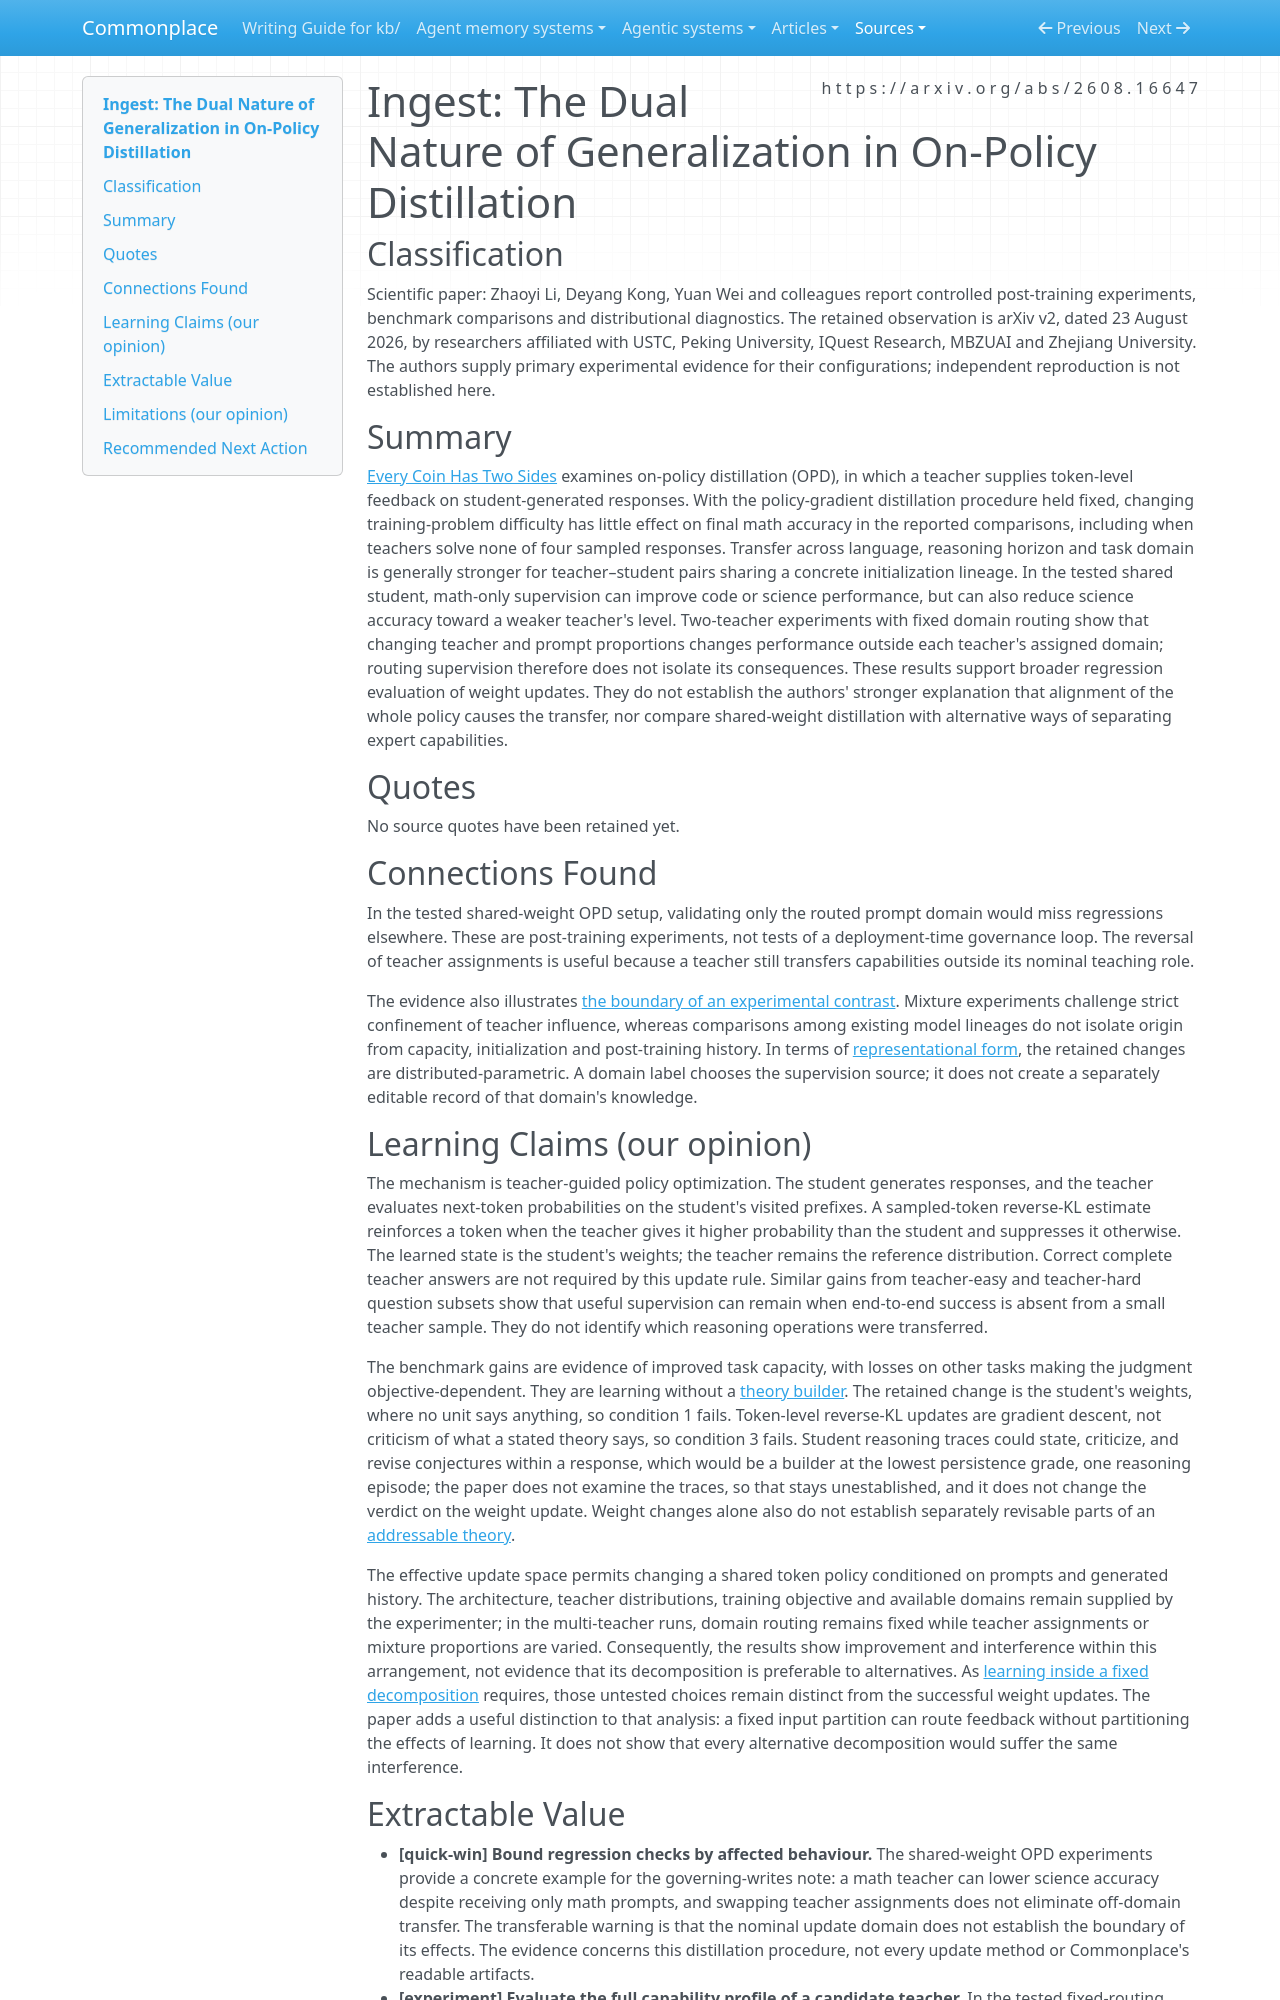

repository: zby/commonplace · page: sources/dual-nature-generalization-on-policy-distillation.ingest/index.html · generator: mkdocs

---
description: "On-policy distillation transfers capabilities and regressions beyond routed prompt domains, supporting broader validation of shared-weight updates while leaving the alignment mechanism unresolved."
type: types/ingest-report.md
source: https://arxiv.org/abs/2608.16647
captured: "2026-09-24"
ingested: "2026-09-25"
capture: pdftotext
capture_scope: full-source
genre: scientific-paper
snapshot_sha256: 25c66d9ac4a9c2d92c0fef4d4878198680bf1a965dcd07ea541dd4c48a2b972f
domains: [on-policy-distillation, generalization, learning-theory, regression-validation]
learning_claims: true
---

# Ingest: The Dual Nature of Generalization in On-Policy Distillation

## Classification

Scientific paper: Zhaoyi Li, Deyang Kong, Yuan Wei and colleagues report controlled post-training experiments, benchmark comparisons and distributional diagnostics. The retained observation is arXiv v2, dated 23 August 2026, by researchers affiliated with USTC, Peking University, IQuest Research, MBZUAI and Zhejiang University. The authors supply primary experimental evidence for their configurations; independent reproduction is not established here.

## Summary

[Every Coin Has Two Sides](https://arxiv.org/abs/2608.16647) examines on-policy distillation (OPD), in which a teacher supplies token-level feedback on student-generated responses. With the policy-gradient distillation procedure held fixed, changing training-problem difficulty has little effect on final math accuracy in the reported comparisons, including when teachers solve none of four sampled responses. Transfer across language, reasoning horizon and task domain is generally stronger for teacher–student pairs sharing a concrete initialization lineage. In the tested shared student, math-only supervision can improve code or science performance, but can also reduce science accuracy toward a weaker teacher's level. Two-teacher experiments with fixed domain routing show that changing teacher and prompt proportions changes performance outside each teacher's assigned domain; routing supervision therefore does not isolate its consequences. These results support broader regression evaluation of weight updates. They do not establish the authors' stronger explanation that alignment of the whole policy causes the transfer, nor compare shared-weight distillation with alternative ways of separating expert capabilities.

## Quotes

No source quotes have been retained yet.

## Connections Found

In the tested shared-weight OPD setup, validating only the routed prompt domain would miss regressions elsewhere. These are post-training experiments, not tests of a deployment-time governance loop. The reversal of teacher assignments is useful because a teacher still transfers capabilities outside its nominal teaching role.

The evidence also illustrates [the boundary of an experimental contrast](../theory/an-experiment-identifies-only-the-contrast-it-actually-runs.md). Mixture experiments challenge strict confinement of teacher influence, whereas comparisons among existing model lineages do not isolate origin from capacity, initialization and post-training history. In terms of [representational form](../theory/definitions/representational-form.md), the retained changes are distributed-parametric. A domain label chooses the supervision source; it does not create a separately editable record of that domain's knowledge.

## Learning Claims (our opinion)

The mechanism is teacher-guided policy optimization. The student generates responses, and the teacher evaluates next-token probabilities on the student's visited prefixes. A sampled-token reverse-KL estimate reinforces a token when the teacher gives it higher probability than the student and suppresses it otherwise. The learned state is the student's weights; the teacher remains the reference distribution. Correct complete teacher answers are not required by this update rule. Similar gains from teacher-easy and teacher-hard question subsets show that useful supervision can remain when end-to-end success is absent from a small teacher sample. They do not identify which reasoning operations were transferred.

The benchmark gains are evidence of improved task capacity, with losses on other tasks making the judgment objective-dependent. They are learning without a [theory builder](../theory/definitions/theory-builder.md). The retained change is the student's weights, where no unit says anything, so condition 1 fails. Token-level reverse-KL updates are gradient descent, not criticism of what a stated theory says, so condition 3 fails. Student reasoning traces could state, criticize, and revise conjectures within a response, which would be a builder at the lowest persistence grade, one reasoning episode; the paper does not examine the traces, so that stays unestablished, and it does not change the verdict on the weight update. Weight changes alone also do not establish separately revisable parts of an [addressable theory](../theory/definitions/addressable-theory.md).

The effective update space permits changing a shared token policy conditioned on prompts and generated history. The architecture, teacher distributions, training objective and available domains remain supplied by the experimenter; in the multi-teacher runs, domain routing remains fixed while teacher assignments or mixture proportions are varied. Consequently, the results show improvement and interference within this arrangement, not evidence that its decomposition is preferable to alternatives. As [learning inside a fixed decomposition](../theory/learning-inside-a-fixed-decomposition-inherits-its-mistakes.md) requires, those untested choices remain distinct from the successful weight updates. The paper adds a useful distinction to that analysis: a fixed input partition can route feedback without partitioning the effects of learning. It does not show that every alternative decomposition would suffer the same interference.
